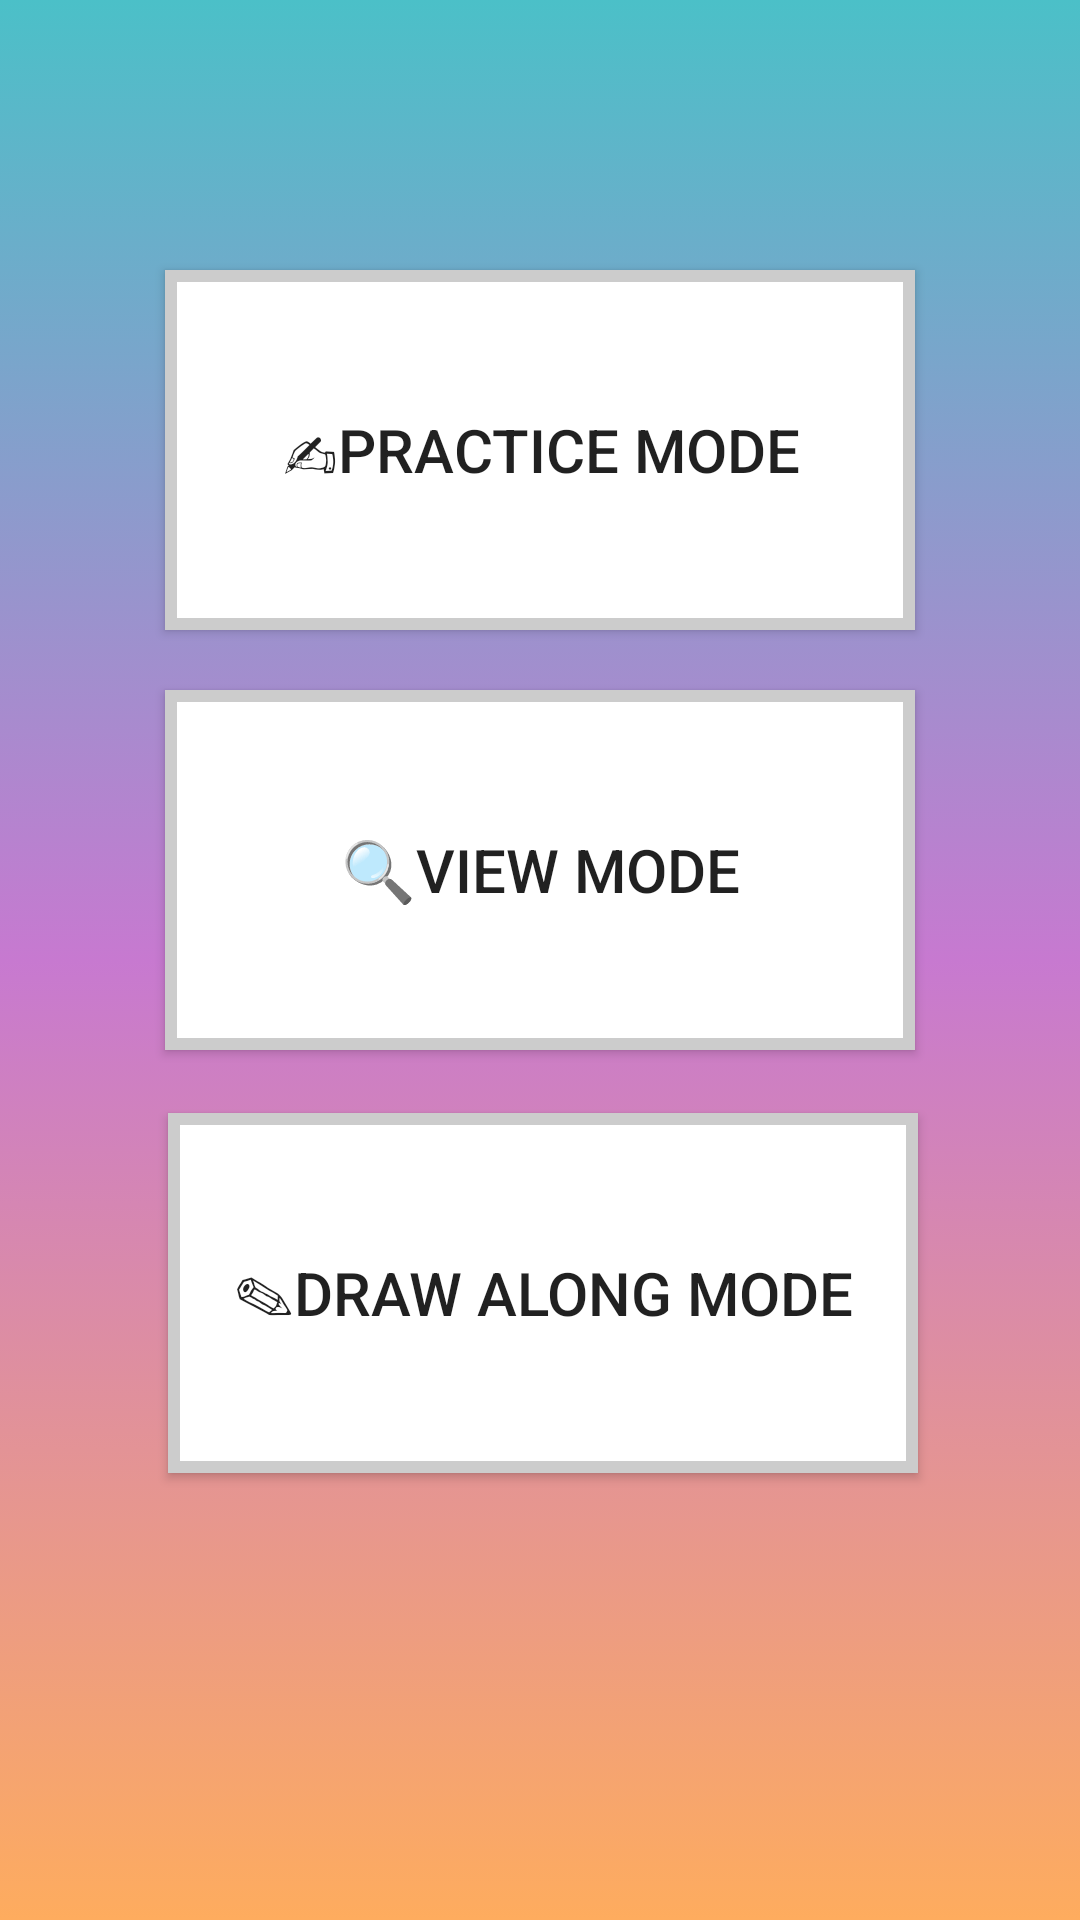

Here is an Android app screen rendered from its layout file. Give the layout XML and the strings, colors and styles it references.
<!-- AndroidManifest.xml: application theme AppTheme -->
<!-- res/layout/activity_mode_picker.xml -->
<?xml version="1.0" encoding="utf-8"?>
<RelativeLayout xmlns:android="http://schemas.android.com/apk/res/android"
    xmlns:app="http://schemas.android.com/apk/res-auto"
    xmlns:tools="http://schemas.android.com/tools"
    android:layout_width="match_parent"
    android:layout_height="match_parent"
    android:background="@drawable/animatedbg"
    android:id="@+id/layout"
    tools:context="com.example.fatla.mooncatcanvas.ModePicker">

    <Button
        android:id="@+id/practice"
        android:layout_width="250dp"
        android:layout_height="120dp"
        android:layout_alignStart="@+id/view"
        android:layout_alignLeft="@+id/view"
        android:layout_alignParentTop="true"
        android:layout_marginStart="0dp"
        android:layout_marginLeft="0dp"
        android:layout_marginTop="90dp"
        android:background="@drawable/border"
        android:text="✍Practice Mode"
        android:textColorLink="#00FF1313"
        android:textSize="20dp"
        tools:layout_editor_absoluteX="148dp"
        tools:layout_editor_absoluteY="124dp" />

    <Button
        android:id="@+id/view"
        android:layout_width="250dp"
        android:layout_height="120dp"
        android:layout_below="@+id/practice"
        android:layout_centerHorizontal="true"
        android:layout_marginTop="20dp"
        android:background="@drawable/border"
        android:text="🔍View Mode"
        android:textSize="20dp"
        tools:layout_editor_absoluteX="148dp"
        tools:layout_editor_absoluteY="231dp" />

    <Button
        android:id="@+id/draw"
        android:layout_width="250dp"
        android:layout_height="120dp"
        android:layout_below="@+id/view"
        android:layout_alignStart="@+id/view"
        android:layout_alignLeft="@+id/view"
        android:layout_marginStart="1dp"
        android:layout_marginLeft="1dp"
        android:layout_marginTop="21dp"
        android:layout_marginBottom="20dp"
        android:background="@drawable/border"
        android:text="✎Draw Along Mode"
        android:textSize="20dp"
        tools:layout_editor_absoluteX="148dp"
        tools:layout_editor_absoluteY="231dp" />

</RelativeLayout>
<!-- resources referenced by this layout -->
<resources>
  <!-- drawable animatedbg (drawable) -->
  <?xml version="1.0" encoding="utf-8"?>
  <animation-list xmlns:android="http://schemas.android.com/apk/res/android">
      <item android:drawable="@drawable/gradient3"
          android:duration="4000" />
  
      <item android:drawable="@drawable/gradient2"
          android:duration="4000" />
  
      <item android:drawable="@drawable/gradient"
          android:duration="4000" />
  </animation-list>
  <!-- drawable border (drawable) -->
  <?xml version="1.0" encoding="UTF-8"?>
  <shape xmlns:android="http://schemas.android.com/apk/res/android">
      <solid android:color="#fff" />
      <stroke android:width="4dp" android:color="#cccccc" />
  
      <padding android:left="1dp" android:top="1dp" android:right="1dp"
          android:bottom="1dp" />
  </shape>
  <style name="AppTheme" parent="Theme.AppCompat.Light.DarkActionBar">
          
          <item name="colorPrimary">@color/colorPrimary</item>
          <item name="colorPrimaryDark">@color/colorPrimaryDark</item>
          <item name="colorAccent">@color/colorAccent</item>
      </style>
  <!-- drawable gradient3 (drawable) -->
  <?xml version="1.0" encoding="utf-8"?>
  <shape android:shape="rectangle"
      xmlns:android="http://schemas.android.com/apk/res/android">
      <gradient
          android:startColor="#FEAC5E"
          android:centerColor="#C779D0"
          android:endColor="#4BC0C8"
          android:angle="90"
          />
  </shape>
  <!-- drawable gradient2 (drawable) -->
  <?xml version="1.0" encoding="utf-8"?>
  <shape android:shape="rectangle"
      xmlns:android="http://schemas.android.com/apk/res/android">
      <gradient
          android:startColor="#fccd04"
          android:endColor="#8860D0"
          android:angle="90"
          />
  </shape>
  <!-- drawable gradient (drawable) -->
  <?xml version="1.0" encoding="utf-8"?>
  <shape android:shape="rectangle"
      xmlns:android="http://schemas.android.com/apk/res/android">
      <gradient
          android:startColor="#DAE2F8"
          android:endColor="#D6A4A4"
          android:angle="90"
          />
  </shape>
  <color name="colorPrimary">#3F51B5</color>
  <color name="colorPrimaryDark">#303F9F</color>
  <color name="colorAccent">#FF4081</color>
</resources>
